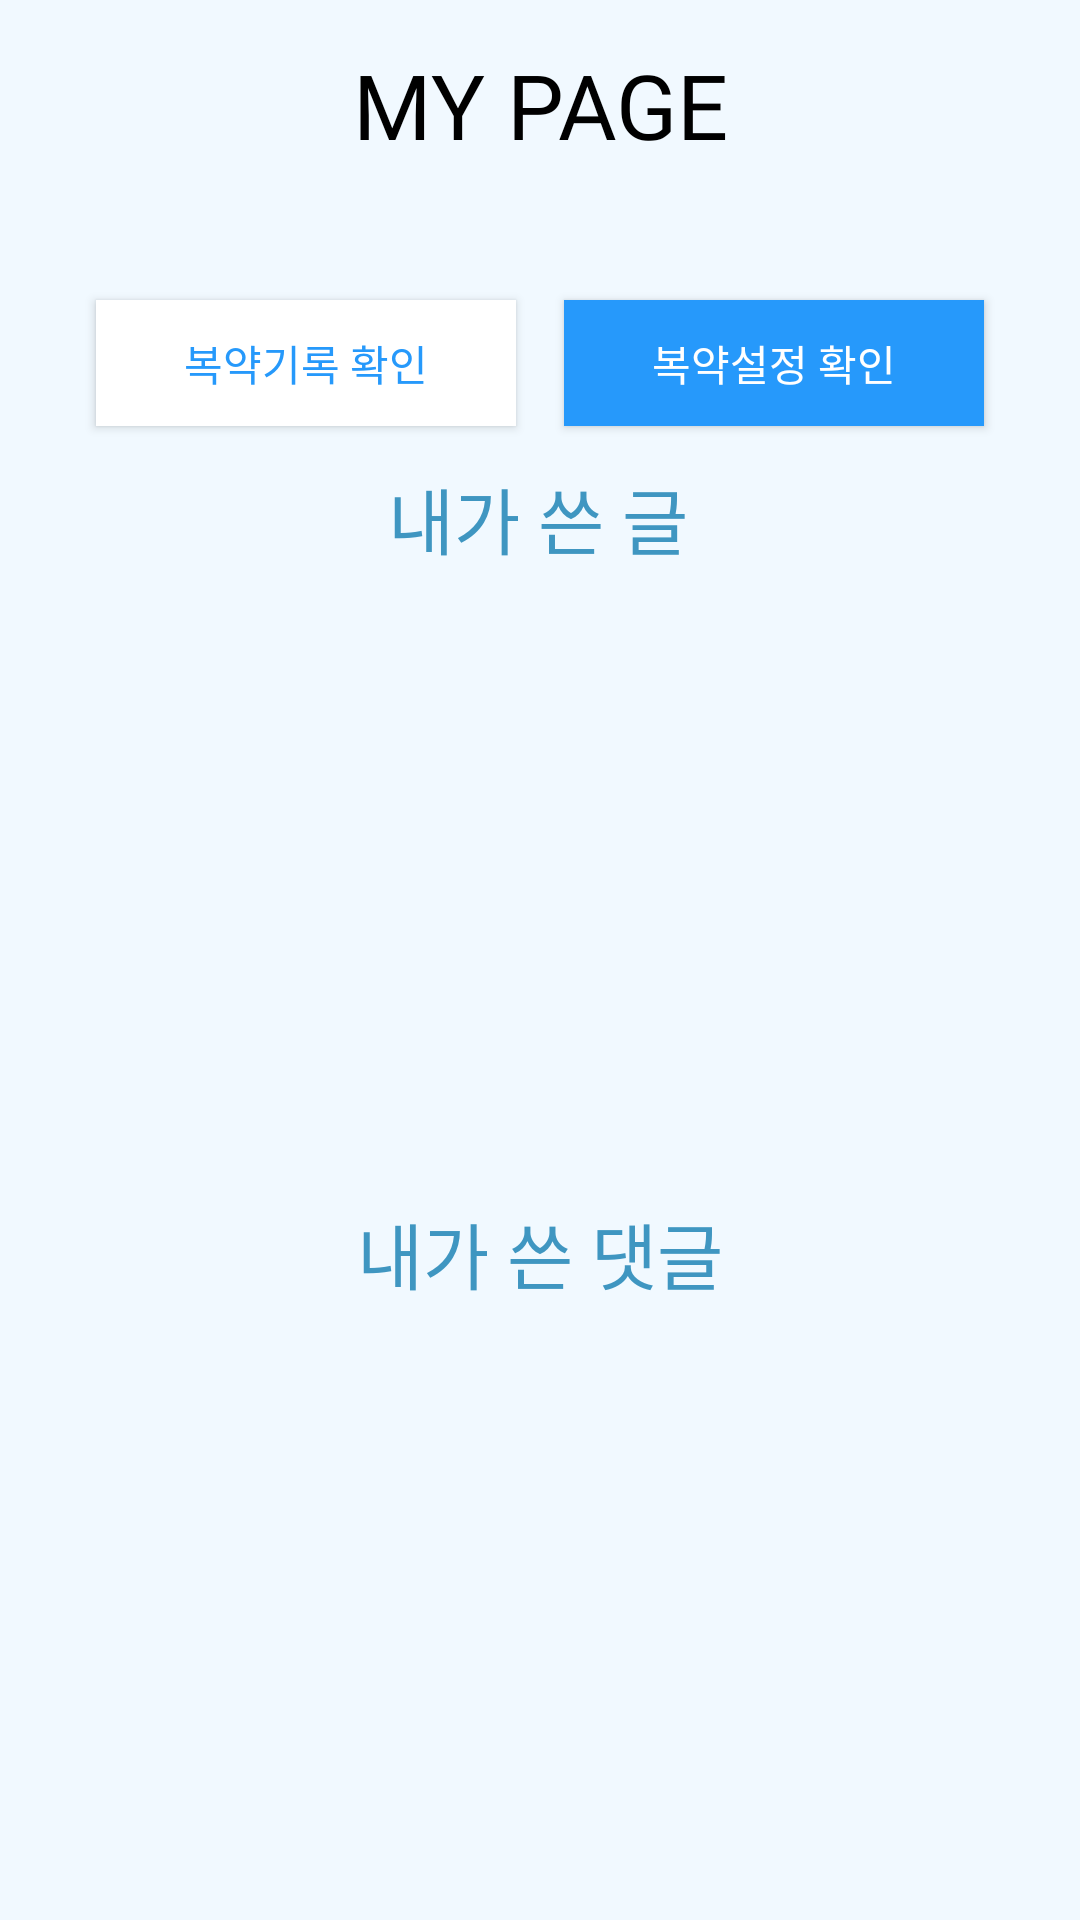

Write the Android layout XML for this screen, with the resource values it uses.
<!-- AndroidManifest.xml: application theme AppTheme -->
<!-- res/layout/activity_mypage_main.xml -->
<?xml version="1.0" encoding="utf-8"?>
<androidx.constraintlayout.widget.ConstraintLayout
    xmlns:android="http://schemas.android.com/apk/res/android"
    xmlns:tools="http://schemas.android.com/tools"
    xmlns:app="http://schemas.android.com/apk/res-auto"
    android:layout_width="match_parent"
    android:layout_height="match_parent"
    android:background="#F1F9FF"
    tools:context=".board">

    <TextView
        android:id="@+id/textView"
        android:layout_width="match_parent"
        android:layout_height="70dp"
        android:fontFamily="@font/netmarble"
        android:gravity="center"
        android:text="MY PAGE"
        android:textColor="#000000"
        android:textSize="30dp"
        app:layout_constraintEnd_toEndOf="parent"
        app:layout_constraintStart_toStartOf="parent"
        app:layout_constraintTop_toTopOf="parent" />


    <Button
        android:id="@+id/checkmedisettingButton"
        android:layout_width="140dp"
        android:layout_height="42dp"
        android:layout_marginTop="30dp"
        android:layout_marginEnd="32dp"
        android:layout_marginRight="32dp"
        android:background="#2699FB"
        android:fontFamily="@font/netmarble"
        android:text="복약설정 확인"
        android:textColor="#ffffff"
        app:layout_constraintEnd_toEndOf="parent"
        app:layout_constraintTop_toBottomOf="@+id/textView" />

    <Button
        android:id="@+id/intakehistoryButton"
        android:layout_width="140dp"
        android:layout_height="42dp"
        android:layout_marginStart="32dp"
        android:layout_marginLeft="32dp"
        android:layout_marginTop="30dp"
        android:background="#ffffff"
        android:fontFamily="@font/netmarble"
        android:text="복약기록 확인"
        android:textColor="#2699FB"
        app:layout_constraintStart_toStartOf="parent"
        app:layout_constraintTop_toBottomOf="@+id/textView" />

    <ListView
        android:id="@+id/MypostListView"
        android:layout_width="match_parent"
        android:layout_height="200dp"
        android:layout_marginTop="128dp"
        android:divider="#4179AF"
        app:layout_constraintEnd_toEndOf="parent"
        app:layout_constraintHorizontal_bias="0.0"
        app:layout_constraintStart_toStartOf="parent"
        app:layout_constraintTop_toBottomOf="@+id/textView">

    </ListView>

    <TextView
        android:id="@+id/mainHome_title2"
        android:layout_width="wrap_content"
        android:layout_height="wrap_content"
        android:layout_marginBottom="8dp"
        android:fontFamily="@font/netmarble"
        android:text="내가 쓴 글"
        android:textColor="@color/registerButton"
        android:textSize="24sp"
        app:layout_constraintBottom_toTopOf="@+id/MypostListView"
        app:layout_constraintEnd_toEndOf="parent"
        app:layout_constraintHorizontal_bias="0.498"
        app:layout_constraintStart_toStartOf="parent" />

    <TextView
        android:id="@+id/mainHome_title3"
        android:layout_width="wrap_content"
        android:layout_height="wrap_content"
        android:layout_marginTop="2dp"
        android:fontFamily="@font/netmarble"
        android:text="내가 쓴 댓글"
        android:textColor="@color/registerButton"
        android:textSize="24sp"
        app:layout_constraintEnd_toEndOf="parent"
        app:layout_constraintStart_toStartOf="parent"
        app:layout_constraintTop_toBottomOf="@+id/MypostListView" />

    <ListView
        android:id="@+id/MycommentListView"
        android:layout_width="match_parent"
        android:layout_height="200dp"
        android:layout_marginTop="8dp"
        android:divider="#4179AF"
        app:layout_constraintEnd_toEndOf="parent"
        app:layout_constraintHorizontal_bias="0.0"
        app:layout_constraintStart_toStartOf="parent"
        app:layout_constraintTop_toBottomOf="@+id/mainHome_title3">

    </ListView>

</androidx.constraintlayout.widget.ConstraintLayout>
<!-- resources referenced by this layout -->
<resources>
  <color name="registerButton">#3F96C1</color>
  <style name="AppTheme" parent="Theme.AppCompat.Light.DarkActionBar">
          
          <item name="colorPrimary">@color/colorPrimary</item>
          <item name="colorPrimaryDark">@color/colorPrimaryDark</item>
          <item name="colorAccent">@color/colorAccent</item>
  
          <item name="windowActionBar">false</item>
          <item name="windowNoTitle">true</item>
      </style>
  <color name="colorPrimary">#2699FB</color>
  <color name="colorPrimaryDark">#2699FB</color>
  <color name="colorAccent">#03DAC5</color>
</resources>
